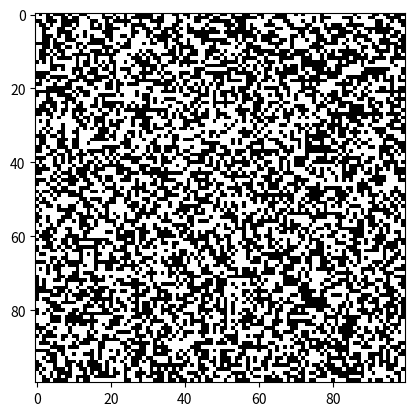

Source code (Python):
# Set up the grid with a random initial state
import numpy as np
import matplotlib.pyplot as plt
from matplotlib import animation

class CellularAutomata():
    
    def _random_grid(self):
        self.grid = np.random.randint(2, size=self.grid_size)      
    
    def generate_grid(self):  
        self.evolution = 0 
        self.counter+=1
        if self.method=="random":
            self._random_grid()
        else:
            raise ValueError("No supported method found. Supported methods are: ('random')")
    
    def __init__(self, x=10, y=10, method = "random") -> None:
        self.iteration = 0 
        self.counter = 0
        self.evolution = 0 
        self.x = x
        self.y = y
        self.method = method
        self.grid_size = self.x*self.y
        self.generate_grid()
    
    # Define the rules for updating the cells
    def update_cell(self, cell, neighbors):
        num_neighbors = sum(neighbors) # Count the number of living neighbors
        # Apply the rules of the game of Life
        if cell == 1:
            if num_neighbors < 2 or num_neighbors > 3:
                return 0
            else:
                return 1
        else:
            if num_neighbors == 3:
                return 1
            else:
                return 0
    
    # Compute the new state of new evolution grid
    def iter(self):
        new_grid = np.zeros(self.grid_size)
        for j in range(1, self.grid_size-1):
            # Get the current cell and its neighbors
            cell = self.grid[j]
            neighbors = [self.grid[j-1], self.grid[j+1]]
            new_grid[j] = self.update_cell(cell, neighbors) # Update the cell based on the rules
        return new_grid
        
    def animate(self, i):       
        new_grid = self.iter() # Compute the new state of new evolution grid
        is_empty = all(self.grid==0) # Check if the grid has reached a emptry state
        is_stable = np.array_equal(self.grid, new_grid) # Check if the grid has reached a stable state
        self.grid[:] = new_grid # Update the grid with the new state
        self.im.set_data(self.grid.reshape((self.x, self.y))) # Update the image data
        #new grid needed
        if is_empty or is_stable:
            print(f"{self.counter}:Empty/stable grid found at evolution {self.evolution} & iteration {self.iteration}")
            self.generate_grid()
        # Update evolution
        self.iteration+=1
        self.evolution+=1
        return [self.im]
    
    def run(self, frames=100, interval=100):
        self.fig, self.ax = plt.subplots()
        self.im = self.ax.imshow(self.grid.reshape((self.x, self.y)), cmap="binary")
        # Run the animation
        anim = animation.FuncAnimation(self.fig, self.animate, frames=frames, interval=interval)
        plt.show()

test_automata = CellularAutomata(x = 100, y = 100)
test_automata.run(frames = 100, interval = 100)
